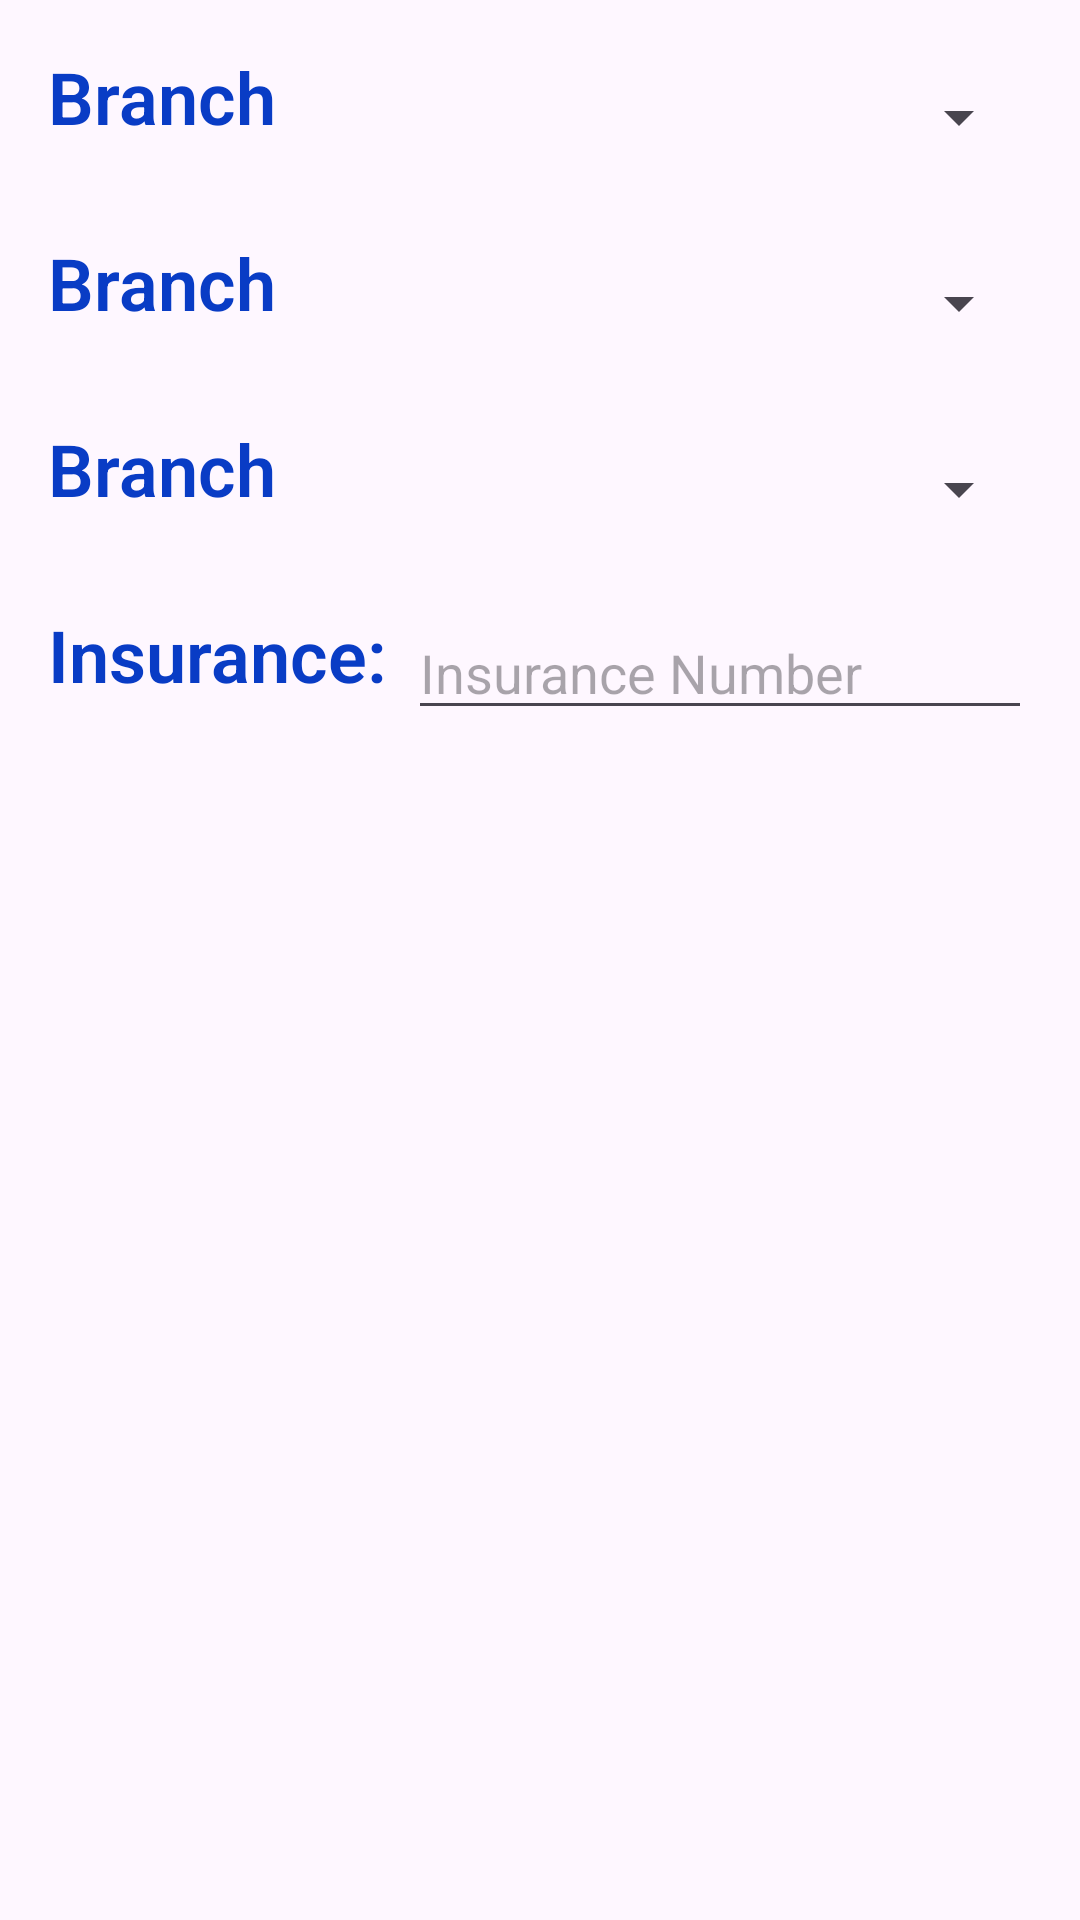

Here is an Android app screen rendered from its layout file. Give the layout XML and the strings, colors and styles it references.
<!-- AndroidManifest.xml: application theme Theme.JourneyTogether -->
<!-- res/layout/car_brands.xml -->
<?xml version="1.0" encoding="utf-8"?>
<LinearLayout xmlns:android="http://schemas.android.com/apk/res/android"
    android:layout_width="wrap_content"
    android:layout_height="wrap_content"
    android:orientation="vertical"
    android:padding="16dp">

    <LinearLayout
        android:layout_width="match_parent"
        android:layout_height="wrap_content"
        android:orientation="horizontal"
        android:paddingBottom="16dp">

        <TextView
            android:id="@+id/carBrandLabel"
            android:layout_width="0dp"
            android:layout_height="46dp"
            android:layout_weight="0.9"
            android:fontFamily="sans-serif-light"
            android:text="Branch"
            android:textColor="#093CC5 "
            android:textSize="24sp"
            android:textStyle="bold" />

        <Spinner
            android:id="@+id/carBrandSpinner"
            android:layout_width="0dp"
            android:layout_height="46dp"
            android:layout_weight="0.1"
            android:layout_marginStart="-2dp"
            android:layout_marginLeft="-2dp"
            android:layout_toEndOf="@id/carBrandLabel"
            android:layout_toRightOf="@id/carBrandLabel" />

    </LinearLayout>

    <LinearLayout
        android:layout_width="match_parent"
        android:layout_height="wrap_content"
        android:orientation="horizontal"
        android:paddingBottom="16dp">

        <TextView
            android:id="@+id/carColorLabel"
            android:layout_width="0dp"
            android:layout_height="46dp"
            android:layout_weight="0.9"
            android:text="Branch"
            android:textSize="24sp"
            android:textColor="#093CC5 "
            android:fontFamily="sans-serif-light"
            android:textStyle="bold"/>

        <Spinner
            android:id="@+id/carColorSpinner"
            android:layout_width="0dp"
            android:layout_height="46dp"
            android:layout_weight="0.1"
            android:layout_marginStart="-1dp"
            android:layout_marginLeft="-1dp"
            android:layout_toEndOf="@id/carColorLabel"
            android:layout_toRightOf="@id/carColorLabel" />

    </LinearLayout>

    <LinearLayout
        android:layout_width="match_parent"
        android:layout_height="wrap_content"
        android:orientation="horizontal"
        android:paddingBottom="16dp">

        <TextView
            android:id="@+id/carYearLabel"
            android:layout_width="0dp"
            android:layout_height="46dp"
            android:layout_weight="0.9"
            android:text="Branch"
            android:textSize="24sp"
            android:textColor="#093CC5 "
            android:fontFamily="sans-serif-light"
            android:textStyle="bold"/>

        <Spinner
            android:id="@+id/carYearSpinner"
            android:layout_width="0dp"
            android:layout_height="46dp"
            android:layout_weight="0.1"
            android:layout_marginStart="2dp"
            android:layout_marginLeft="2dp"
            android:layout_toEndOf="@id/carYearLabel"
            android:layout_toRightOf="@id/carYearLabel" />

    </LinearLayout>

    <RelativeLayout
        android:layout_width="match_parent"
        android:layout_height="wrap_content"
        android:paddingBottom="16dp">

        <TextView
            android:id="@+id/carInsuranceLabel"
            android:layout_width="120dp"
            android:layout_height="46dp"
            android:text="Insurance:"
            android:textSize="24sp"
            android:textColor="#093CC5 "
            android:fontFamily="sans-serif-light"
            android:textStyle="bold"/>

        <EditText
            android:id="@+id/insuranceInput"
            android:layout_width="match_parent"
            android:layout_height="wrap_content"
            android:hint="Insurance Number"
            android:inputType="text"
            android:layout_toEndOf="@id/carInsuranceLabel"
            android:layout_toRightOf="@id/carInsuranceLabel" />


    </RelativeLayout>



</LinearLayout>
<!-- resources referenced by this layout -->
<resources>
  <style name="Theme.JourneyTogether" parent="Base.Theme.JourneyTogether" />
  <style name="Base.Theme.JourneyTogether" parent="Theme.Material3.DayNight.NoActionBar">
          
          
      </style>
</resources>
